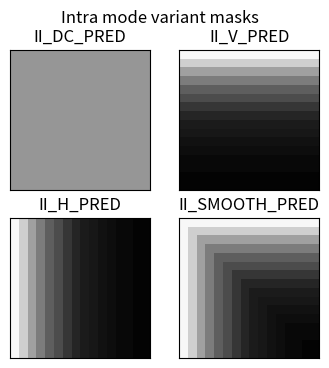

This figure's Python source:
#!/usr/bin/env python3
"""
Visualize Intra mode variant masks in AV1 codec

[redacted]
"""
import itertools
import numpy as np
import matplotlib.pyplot as plt


MAX_SB_SIZE = 128
II_DC_PRED = 0
II_V_PRED = 1
II_H_PRED = 2
II_SMOOTH_PRED = 3

Ii_Weights_1d = [
  60, 58, 56, 54, 52, 50, 48, 47, 45, 44, 42, 41, 39, 38, 37, 35, 34, 33, 32,
  31, 30, 29, 28, 27, 26, 25, 24, 23, 22, 22, 21, 20, 19, 19, 18, 18, 17, 16,
  16, 15, 15, 14, 14, 13, 13, 12, 12, 12, 11, 11, 10, 10, 10,  9,  9,  9,  8,
  8,  8,  8,  7,  7,  7,  7,  6,  6,  6,  6,  6,  5,  5,  5,  5,  5,  4,  4,
  4,  4,  4,  4,  4,  4,  3,  3,  3,  3,  3,  3,  3,  3,  3,  2,  2,  2,  2,
  2,  2,  2,  2,  2,  2,  2,  2,  2,  2,  2,  1,  1,  1,  1,  1,  1,  1,  1,
  1,  1,  1,  1,  1,  1,  1,  1,  1,  1,  1,  1,  1,  1
]


# Intra Mode Variant Mask Process
def mask_intramodevariant(w, h, interintra_mode):
    sizeScale = MAX_SB_SIZE // max(h, w)
    Mask = np.zeros((h, w), int)
    for i, j in itertools.product(range(h), range(w)):
        if interintra_mode == II_V_PRED:
            Mask[i][j] = Ii_Weights_1d[i * sizeScale]
        elif interintra_mode == II_H_PRED:
            Mask[i][j] = Ii_Weights_1d[j * sizeScale]
        elif interintra_mode == II_SMOOTH_PRED:
            Mask[i][j] = Ii_Weights_1d[min(i, j) * sizeScale]
        else:
            Mask[i][j] = 32
    return Mask


w = h = 16

fig, axs = plt.subplots(nrows=2, ncols=2, figsize=(4, 4))
fig.suptitle('Intra mode variant masks')

II_Names = {
  II_DC_PRED: 'II_DC_PRED', II_V_PRED: 'II_V_PRED',
  II_H_PRED: 'II_H_PRED', II_SMOOTH_PRED: 'II_SMOOTH_PRED'
}
for interintra_mode in range(4):
    mask = mask_intramodevariant(w, h, interintra_mode)
    ax = axs[interintra_mode // 2][interintra_mode % 2]
    ax.set_title(II_Names[interintra_mode])
    plt.setp(ax.get_xticklabels(), visible=False)
    plt.setp(ax.get_yticklabels(), visible=False)
    ax.tick_params(axis='both', which='both', length=0)
    ax.imshow(mask, cmap='Greys_r', vmin=0, vmax=64)

plt.savefig('mask-intrmodevar.png')
